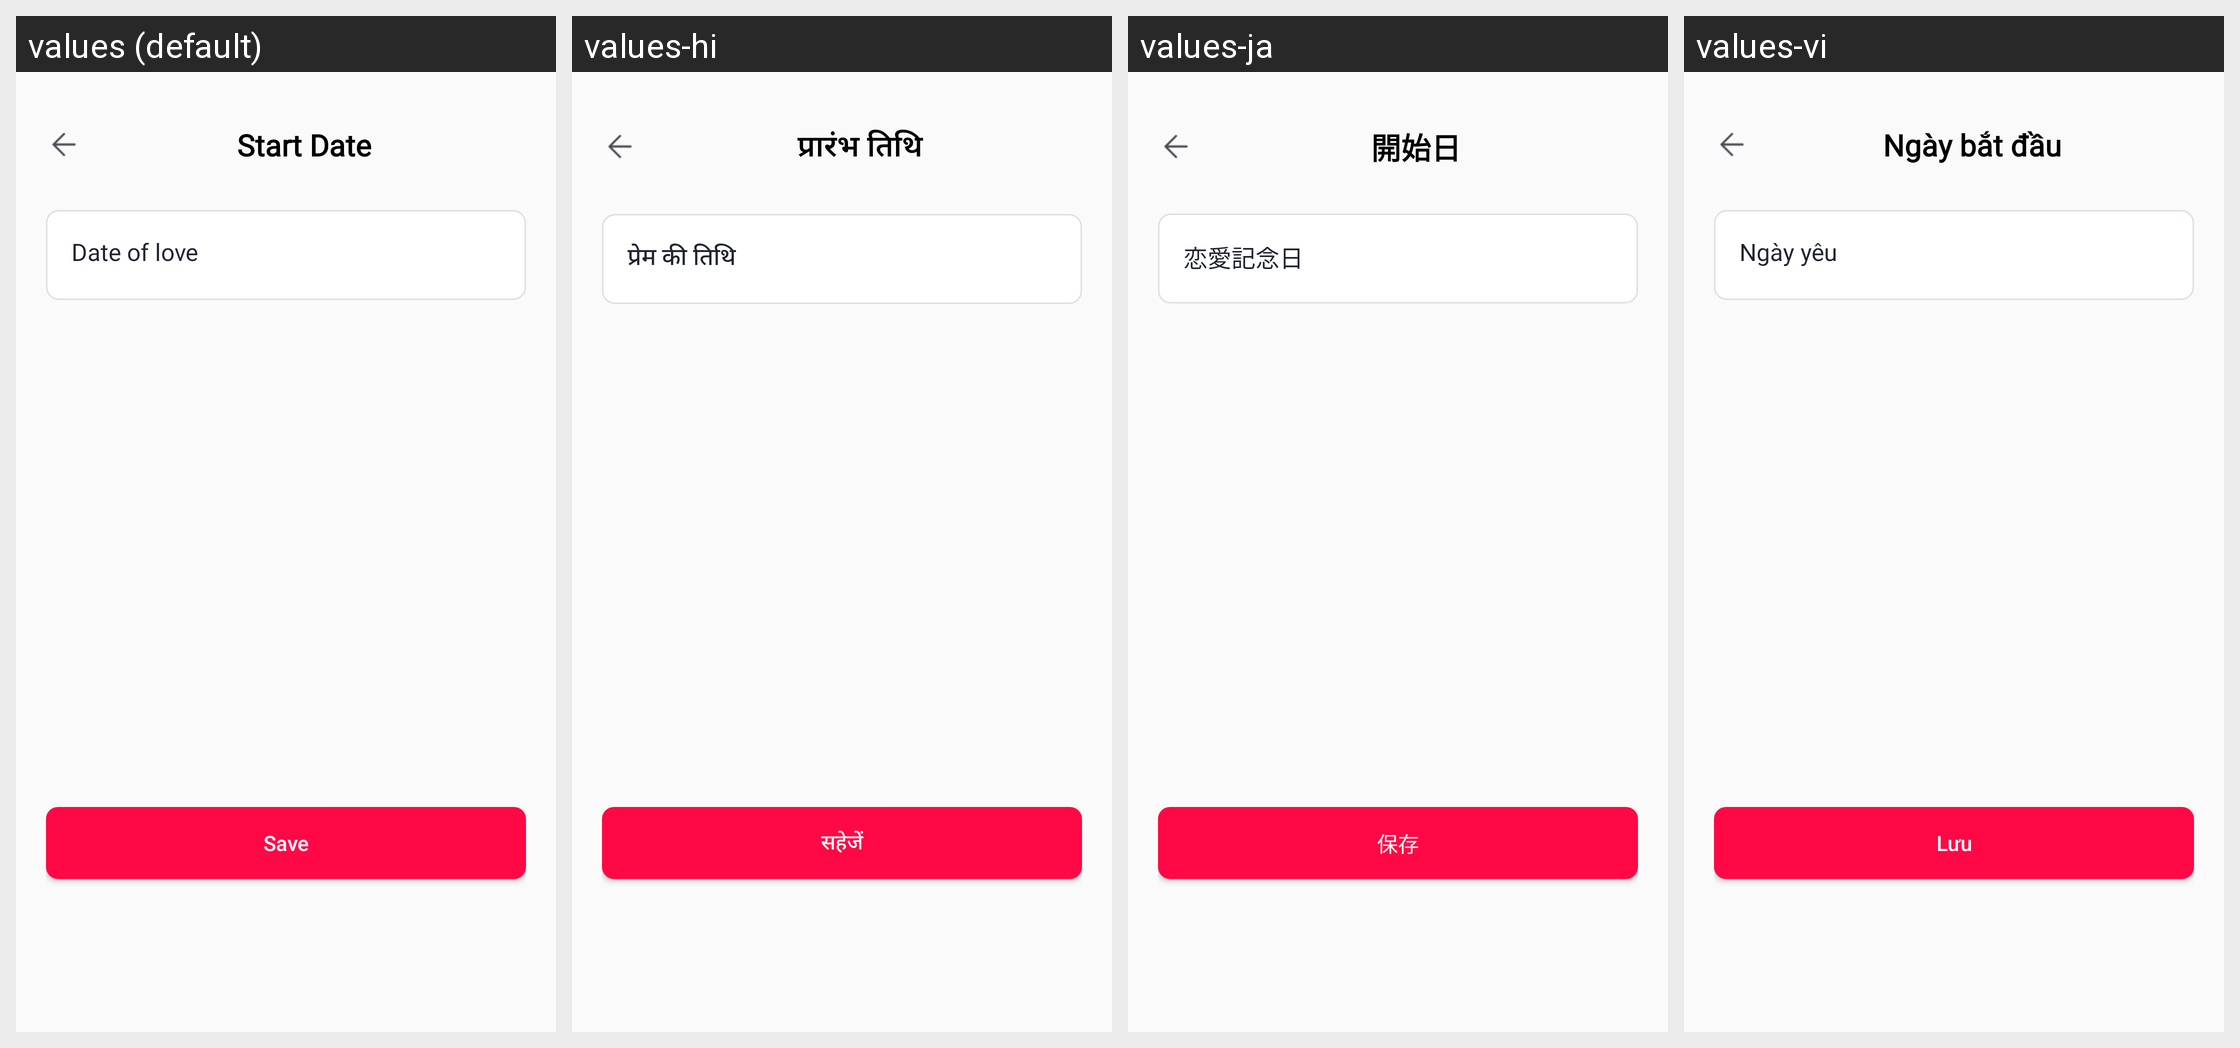

Strings drawn on this Android screen and how each of the app's shown locales translates them:
Android screen res/layout/activity_start_date.xml rendered under 4 locales, left to right: values (default), values-hi, values-ja, values-vi. Device: Nexus 5 (rendered at 1080×1920; each locale shown at half size, 540×960, under a caption strip naming it); theme Theme.AppLove.
Other locales in the repository, not shown: values-de, values-es, values-fr, values-in, values-pt.
Strings drawn on this screen, with the default value and each locale's value (text and hints the layout hard-codes, and strings that could not be matched under every locale, appear in the picture but are not listed):

start_date
  values: Start Date
  values-hi: प्रारंभ तिथि
  values-ja: 開始日
  values-vi: Ngày bắt đầu

date_of_love
  values: Date of love
  values-hi: प्रेम की तिथि
  values-ja: 恋愛記念日
  values-vi: Ngày yêu

save
  values: Save
  values-hi: सहेजें
  values-ja: 保存
  values-vi: Lưu
